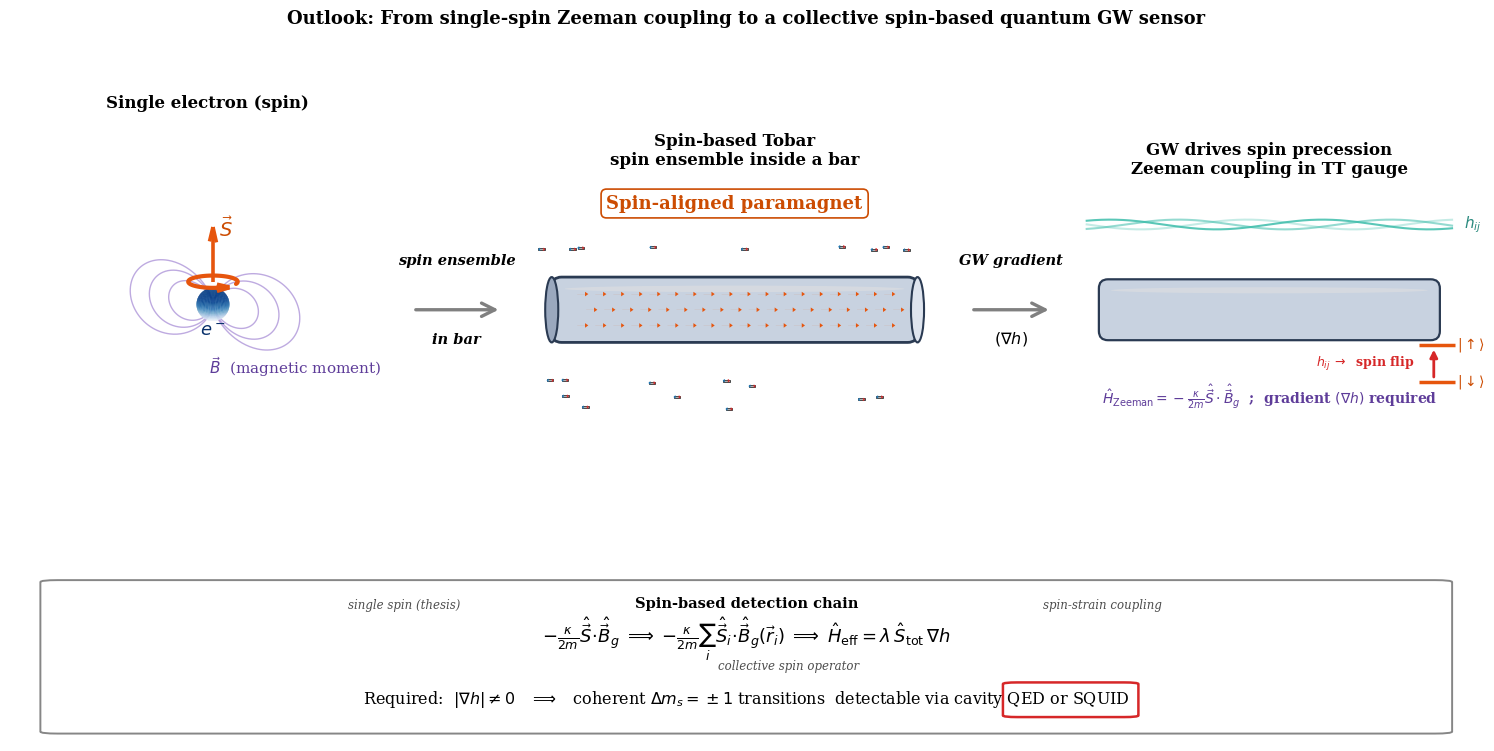

Python code for this plot:
import os
import numpy as np
import matplotlib
matplotlib.use("Agg")
import matplotlib.pyplot as plt
from matplotlib.patches import (FancyArrowPatch, FancyBboxPatch, Ellipse)
from matplotlib.colors import LightSource
import matplotlib.patches as mpatches

OUT = "Thesis_Ready_Plots"
os.makedirs(OUT, exist_ok=True)

plt.rcParams.update({"font.family": "serif", "font.size": 11})

# ─── figure layout ──────────────────────────────────────────────────
fig = plt.figure(figsize=(15.5, 7.5))
fig.patch.set_facecolor("white")    # ← back to white

# --- Left panel: 3D electron (spin only) ---
ax1 = fig.add_axes([0.025, 0.30, 0.255, 0.60], projection='3d',
                   computed_zorder=False)
L = 2.0
ax1.set_xlim(-L, L)
ax1.set_ylim(-L, L)
ax1.set_zlim(-L, L)
ax1.set_box_aspect((1, 1, 1))
ax1.set_facecolor("white")          # ← axes background white
ax1.set_title("Single electron (spin)", fontsize=12, fontweight="bold",
              pad=0, color="black")  # ← title black

# ── B-field dipole loops ────────────────────────
def dipole_loop(scale, plane_angle, npts=240):
    th = np.linspace(0.001, np.pi-0.001, npts)
    r  = scale * np.sin(th)**2
    rho = r * np.sin(th)
    zc = r * np.cos(th)
    rho = np.concatenate([rho, rho[::-1]])
    zc  = np.concatenate([zc,  zc[::-1]])
    side = np.concatenate([np.ones(npts), -np.ones(npts)])
    ca, sa = np.cos(plane_angle), np.sin(plane_angle)
    return rho*side*ca, rho*side*sa, zc

for ang in np.linspace(0, np.pi*3, 1, endpoint=False):
    for scl in (0.9, 1.3, 1.7):
        bx, by, bz = dipole_loop(scl, ang)
        ax1.plot(bx, by, bz, color="#7e57c2", lw=1.0, alpha=0.50, zorder=3)
# B-field label — now dark purple
ax1.text(-1.15, 1.7, -1.85, r"$\vec{B}$  (magnetic moment)",
         fontsize=11, color="#5e3c99", zorder=26)    # ← dark purple

# ── electron sphere ─────────────────────────────
def sphere(cx, cy, cz, R, n=60):
    u = np.linspace(0, 2*np.pi, n)
    v = np.linspace(0, np.pi, n)
    return (cx + R*np.outer(np.cos(u), np.sin(v)),
            cy + R*np.outer(np.sin(u), np.sin(v)),
            cz + R*np.outer(np.ones_like(u), np.cos(v)))

XS, YS, ZS = sphere(0, 0, 0, 0.28)
e_rgb = LightSource(315, 45).shade(ZS, plt.cm.Blues, vert_exag=1.0,
                                   blend_mode="soft")
ax1.plot_surface(XS, YS, ZS, facecolors=e_rgb, rstride=1, cstride=1,
                 linewidth=0, antialiased=True, shade=False, zorder=20)
# electron label — dark blue for visibility on white
ax1.text(0, 0, -0.55, r"$e^-$", fontsize=13, fontweight="bold",
         ha="center", color="#08306B", zorder=21)    # ← dark blue

# ── intrinsic spin arrow ───────────────────────
ax1.quiver(0, 0, 0.40, 0, 0, 0.95, color="#e6550d", lw=2.6,
           arrow_length_ratio=0.28, zorder=24)
# Spin label — dark orange
ax1.text(0.12, 0, 1.2, r"$\vec{S}$", fontsize=14, fontweight="bold",
         color="#cc4c02", zorder=26)    # ← darker orange

# ── curling arrow around spin axis ────────────
def curl_arrow(z0, R, a0, a1, color, lw, n=60):
    a = np.linspace(a0, a1, n)
    ax1.plot(R*np.cos(a), R*np.sin(a), np.full_like(a, z0),
             color=color, lw=lw, zorder=24, solid_capstyle="round")
    tip  = np.array([R*np.cos(a1), R*np.sin(a1), z0])
    tang = np.array([-np.sin(a1), np.cos(a1), 0.0])
    ax1.quiver(tip[0], tip[1], tip[2], tang[0], tang[1], tang[2],
               color=color, lw=lw, arrow_length_ratio=1.0,
               length=0.22, normalize=True, zorder=25)
curl_arrow(0.40, 0.42, np.deg2rad(10), np.deg2rad(310), "#e6550d", 3.0)

# ── Restore full 3D room ─────────────────────
ax1.view_init(elev=15, azim=-58)
ax1.axis("off")      # hides everything: panes, grid, ticks, labels

# ─── Right panels ─────────────────────────────────────────────────
ax2 = fig.add_axes([0.345, 0.30, 0.295, 0.60])
ax3 = fig.add_axes([0.700, 0.30, 0.275, 0.60])
ax_bottom = fig.add_axes([0.04, 0.025, 0.92, 0.22])

for ax in [ax2, ax3, ax_bottom]:
    ax.set_facecolor("white")        # ← back to white
    ax.axis("off")                   # keep schematic panels clean

# ════════════════════════════════════════════════════════════════════
# PANEL 2: Spin‑Aligned Bar
# ════════════════════════════════════════════════════════════════════
ax2.set_xlim(-3.5, 3.5)
ax2.set_ylim(-2.0, 2.0)
ax2.set_aspect("equal")

bar_x0, bar_x1, bar_h = -2.8, 2.8, 1.0
# Bar body – darker outline for contrast
ax2.add_patch(FancyBboxPatch((bar_x0, -bar_h/2), bar_x1-bar_x0, bar_h,
                             boxstyle="round,pad=0.0,rounding_size=0.15",
                             facecolor="#c8d2e0", edgecolor="#2a3a52", lw=2.0))
ax2.add_patch(Ellipse((bar_x0, 0), 0.20, bar_h, facecolor="#9aa8be",
                      edgecolor="#2a3a52", lw=1.5, zorder=3))
ax2.add_patch(Ellipse((bar_x1, 0), 0.20, bar_h, facecolor="#dee4ee",
                      edgecolor="#2a3a52", lw=1.5, zorder=3))
# Highlight ellipse – now slightly grey so it doesn't disappear on white
ax2.add_patch(Ellipse((0, 0.32), 5.2, 0.10, facecolor="#e0e0e0",
                      alpha=0.55, zorder=4))

# Spin arrows inside the bar (unchanged)
np.random.seed(42)
nx, ny = 18, 3
xs_spin = np.linspace(bar_x0+0.45, bar_x1-0.45, nx)
ys_spin = np.linspace(-0.24, 0.24, ny)
XA_spin, YA_spin = np.meshgrid(xs_spin, ys_spin)
XA_spin[1::2] += (xs_spin[1] - xs_spin[0])/2
for x, y in zip(XA_spin.ravel(), YA_spin.ravel()):
    ax2.arrow(x-0.06, y, 0.12, 0, head_width=0.07, head_length=0.05,
              fc="#e6550d", ec="none", lw=0, zorder=7)

# Tiny bar magnets
def magnet(ax, x, y, s=0.1):
    rect = mpatches.Rectangle((x-s*0.5, y-s*0.15), s, s*0.3,
                              angle=0, facecolor="#b0b0b0", edgecolor="#333",
                              lw=0.6, zorder=5)
    ax.add_patch(rect)
    ax.plot([x+s*0.3, x+s*0.45, x+s*0.3], [y-s*0.13, y, y+s*0.13],
            color="#d62728", lw=0.8, zorder=6)
    ax.plot([x-s*0.3, x-s*0.45, x-s*0.3], [y-s*0.13, y, y+s*0.13],
            color="#1f77b4", lw=0.8, zorder=6)

np.random.seed(92)
for _ in range(20):
    mx = np.random.uniform(-3.0, 3.0)
    my = np.random.uniform(1.0, .9) if np.random.rand()>0.5 else np.random.uniform(-1.6, -1.0)
    magnet(ax2, mx, my)

# Labels — now dark text, white bbox with dark edge
ax2.text(0, 1.55, r"Spin‑aligned paramagnet", fontsize=13, ha="center",
         color="#cc4c02", fontweight="bold",
         bbox=dict(boxstyle="round,pad=0.30", fc="white",
                   ec="#cc4c02", lw=1.2))
ax2.set_title("Spin‑based Tobar\nspin ensemble inside a bar",
              fontsize=12, fontweight="bold", pad=10, color="black")


# ════════════════════════════════════════════════════════════════════
# PANEL 3: spin‑driven by GW (Zeeman coupling)
# ════════════════════════════════════════════════════════════════════
ax3.set_xlim(-3.5, 3.5)
ax3.set_ylim(-2.0, 2.0)
ax3.set_aspect("equal")

ax3.add_patch(FancyBboxPatch((bar_x0, -bar_h/2), bar_x1-bar_x0, bar_h,
                             boxstyle="round,pad=0.0,rounding_size=0.15",
                             facecolor="#c8d2e0", edgecolor="#2a3a52", lw=1.6))
ax3.add_patch(Ellipse((0, 0.32), 5.2, 0.10, facecolor="#e0e0e0", alpha=0.55))

# Incoming GW waves – keep colour, darken arrow
xw = np.linspace(-3.0, 3.0, 200)
for offset, alpha in [(0.0, 0.85), (0.45, 0.55), (0.9, 0.30)]:
    yw = 1.40 + 0.08 * np.sin(1.8 * xw - offset*4.5)
    ax3.plot(xw, yw, color="#3dbdab", lw=1.5, alpha=alpha)
ax3.text(3.2, 1.40, r"$h_{ij}$", color="#2a8a7e", fontsize=11,
         fontweight="bold", va="center")    # darker teal

# Zeeman splitting level diagram
ladder_x = 2.7
ladder_y0 = -1.18
ladder_y1 = -0.58
ax3.hlines(ladder_y0, ladder_x-0.25, ladder_x+0.35, color="#e6550d", lw=2.5)
ax3.hlines(ladder_y1, ladder_x-0.25, ladder_x+0.35, color="#e6550d", lw=2.5)
ax3.text(ladder_x+0.38, ladder_y0, r"$|\downarrow\rangle$",
         color="#cc4c02", fontsize=10, va="center", fontweight="bold")
ax3.text(ladder_x+0.38, ladder_y1, r"$|\uparrow\rangle$",
         color="#cc4c02", fontsize=10, va="center", fontweight="bold")
ax3.annotate("", xy=(ladder_x, ladder_y1 - 0.03), xytext=(ladder_x, ladder_y0 + 0.03),
             arrowprops=dict(arrowstyle="-|>", color="#d62728", lw=2.0))
ax3.text(ladder_x-0.32, (ladder_y0+ladder_y1)/2,
         r"$h_{ij}\;\rightarrow\;$ spin flip",
         color="#d62728", fontsize=9, va="center", ha="right", fontweight="bold")

ax3.text(0, -1.55,
         r"$\hat H_{\rm Zeeman} = -\frac{\kappa}{2m}\hat{\vec S}\cdot\hat{\vec B}_g$"
         r"  ;  gradient $(\nabla h)$ required",
         fontsize=10, ha="center", color="#5e3c99", fontweight="bold")   # dark purple

ax3.set_title("GW drives spin precession\nZeeman coupling in TT gauge",
              fontsize=12, fontweight="bold", pad=10, color="black")

# ════════════════════════════════════════════════════════════════════
# Inter-panel arrows
# ════════════════════════════════════════════════════════════════════
fig.patches.append(FancyArrowPatch(
    (0.285, 0.60), (0.342, 0.60),
    transform=fig.transFigure, arrowstyle="->",
    color="gray", lw=2.4, mutation_scale=24))
fig.text(0.313, 0.66, "spin ensemble", fontsize=10.5, ha="center",
         color="black", style="italic", fontweight="bold")
fig.text(0.313, 0.555, "in bar", fontsize=10.5, ha="center",
         color="black", style="italic", fontweight="bold")

fig.patches.append(FancyArrowPatch(
    (0.645, 0.60), (0.697, 0.60),
    transform=fig.transFigure, arrowstyle="->",
    color="gray", lw=2.4, mutation_scale=24))
fig.text(0.671, 0.66, "GW gradient", fontsize=10.5, ha="center",
         color="black", style="italic", fontweight="bold")
fig.text(0.671, 0.555, r"$(\nabla h)$", fontsize=11.5, ha="center",
         color="black", fontweight="bold")

# ════════════════════════════════════════════════════════════════════
# Bottom: Hamiltonian chain
# ════════════════════════════════════════════════════════════════════
ax_bottom.add_patch(FancyBboxPatch(
    (0.01, 0.05), 0.98, 0.92,
    boxstyle="round,pad=0.005,rounding_size=0.012",
    transform=ax_bottom.transAxes,
    facecolor="white", edgecolor="gray", lw=1.4, alpha=0.95))  # light box

ax_bottom.text(0.50, 0.83, "Spin‑based detection chain",
    fontsize=10.5, ha="center", va="center", transform=ax_bottom.transAxes,
    fontweight="bold", color="black")

ax_bottom.text(0.50, 0.62,
    r"$ -\frac{\kappa}{2m}\hat{\vec S}\!\cdot\!\hat{\vec B}_g$"
    r"$\;\Longrightarrow\;$"
    r"$ -\frac{\kappa}{2m}\sum_i\hat{\vec S}_i\!\cdot\!\hat{\vec B}_g(\vec  r_i)$"
    r"$\;\Longrightarrow\;$"
    r"$ \hat H_{\rm eff} = \lambda\, \hat S_{\rm tot}\, \nabla h$",
    fontsize=13, ha="center", va="center", transform=ax_bottom.transAxes,
    color="black")

ax_bottom.text(0.26, 0.82, "single spin (thesis)", fontsize=8.5, ha="center",
               va="center", transform=ax_bottom.transAxes, color="0.3",
               style="italic")
ax_bottom.text(0.53, 0.45, "collective spin operator", fontsize=8.5, ha="center",
               va="center", transform=ax_bottom.transAxes, color="0.3",
               style="italic")
ax_bottom.text(0.75, 0.821, "spin‑strain coupling", fontsize=8.5, ha="center",
               va="center", transform=ax_bottom.transAxes, color="0.3",
               style="italic")

ax_bottom.text(0.50, 0.25,
    r"Required:  $|\nabla h|\neq 0$"
    r"  $\;\Longrightarrow\;$  "
    r"coherent $\Delta m_s = \pm 1$ transitions"
    r"  detectable via cavity QED or SQUID",
    fontsize=11.5, ha="center", va="center", transform=ax_bottom.transAxes,
    color="black")

ax_bottom.add_patch(FancyBboxPatch(
    (0.685, 0.15), 0.085, 0.2,
    boxstyle="round,pad=0.005,rounding_size=0.01",
    transform=ax_bottom.transAxes,
    facecolor="none", edgecolor="#d62728", lw=1.8, zorder=10))

fig.suptitle(
    r"Outlook: From single‑spin Zeeman coupling to a collective spin‑based quantum GW sensor",
    fontsize=13, fontweight="bold", y=1.00, color="black")

out_path = os.path.join(OUT, "fig_spin_outlook.png")
fig.savefig(out_path, dpi=200, bbox_inches="tight", facecolor="white")
plt.show()
plt.close(fig)
print(f"Saved: {out_path}")
